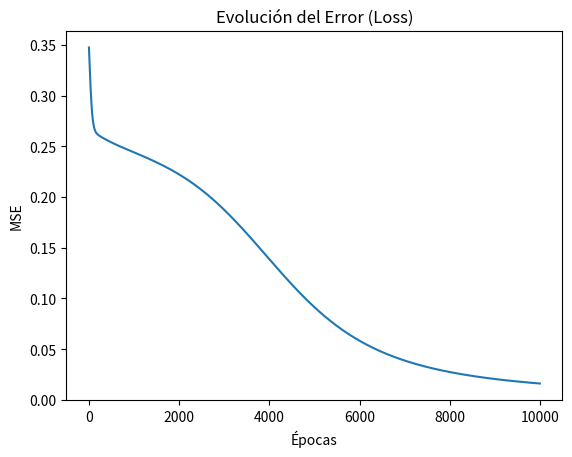
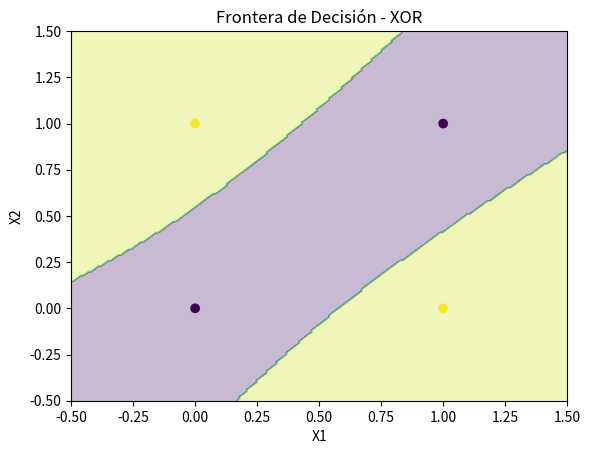
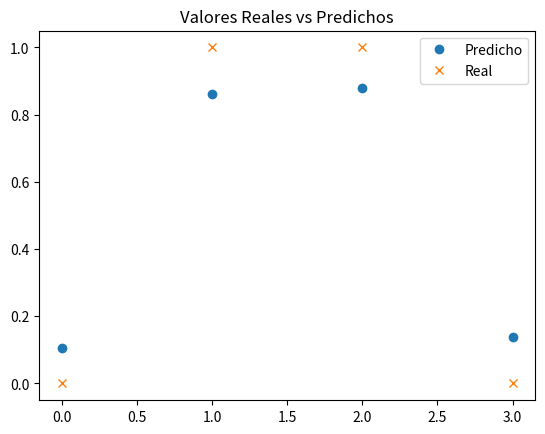

Recreate these plots in Python, in order.
# -*- coding: utf-8 -*-
"""Punto_5_20260303.ipynb

Automatically generated by Colab.

Original file is located at
    https://colab.research.google.com/drive/1volLjRN8C7JEcPGica7t2zma2b60eilg
"""

import numpy as np
import matplotlib.pyplot as plt

np.random.seed(42)

def sigmoid(z):
    return 1 / (1 + np.exp(-z))

def sigmoid_derivative(a):
    return a * (1 - a)

class MLP:

    def __init__(self, layers, learning_rate=0.1, epochs=10000):
        self.layers = layers
        self.learning_rate = learning_rate
        self.epochs = epochs

        self.weights = []
        self.biases = []
        self.loss_history = []   # 🔥 Guardar evolución del error

        # Inicialización dinámica
        for i in range(len(layers)-1):
            self.weights.append(np.random.randn(layers[i], layers[i+1]))
            self.biases.append(np.zeros((1, layers[i+1])))


    def forward(self, X):

        self.activations = [X]

        for i in range(len(self.weights)):
            z = np.dot(self.activations[-1], self.weights[i]) + self.biases[i]
            a = sigmoid(z)
            self.activations.append(a)

        return self.activations[-1]


    def backward(self, X, y):

        m = X.shape[0]
        deltas = []

        # Error salida
        error = self.activations[-1] - y
        delta = error * sigmoid_derivative(self.activations[-1])
        deltas.append(delta)

        # Propagación hacia atrás
        for i in reversed(range(len(self.weights)-1)):
            error = np.dot(deltas[-1], self.weights[i+1].T)
            delta = error * sigmoid_derivative(self.activations[i+1])
            deltas.append(delta)

        deltas.reverse()

        # Actualización
        for i in range(len(self.weights)):
            self.weights[i] -= self.learning_rate * np.dot(self.activations[i].T, deltas[i]) / m
            self.biases[i] -= self.learning_rate * np.sum(deltas[i], axis=0, keepdims=True) / m


    def fit(self, X, y):

        for epoch in range(self.epochs):
            output = self.forward(X)
            self.backward(X, y)

            loss = np.mean((y - output) ** 2)
            self.loss_history.append(loss)

            if epoch % 1000 == 0:
                print(f"Epoch {epoch}, Loss: {loss}")


    def predict(self, X):
        output = self.forward(X)
        return np.round(output)


# -------------------------
# DATOS XOR
# -------------------------

X = np.array([[0,0],
              [0,1],
              [1,0],
              [1,1]])

y = np.array([[0],
              [1],
              [1],
              [0]])

modelo = MLP(
    layers=[2, 8, 1],
    learning_rate=0.1,
    epochs=10000
)

modelo.fit(X, y)

print("Predicciones XOR:")
print(modelo.predict(X))


# ===============================
# 🔵 1. GRÁFICA DE ERROR
# ===============================

plt.figure()
plt.plot(modelo.loss_history)
plt.title("Evolución del Error (Loss)")
plt.xlabel("Épocas")
plt.ylabel("MSE")
plt.show()


# ===============================
# 🔵 2. FRONTERA DE DECISIÓN
# ===============================

x_min, x_max = -0.5, 1.5
y_min, y_max = -0.5, 1.5

xx, yy = np.meshgrid(np.linspace(x_min, x_max, 200),
                     np.linspace(y_min, y_max, 200))

grid = np.c_[xx.ravel(), yy.ravel()]
Z = modelo.predict(grid)
Z = Z.reshape(xx.shape)

plt.figure()
plt.contourf(xx, yy, Z, alpha=0.3)
plt.scatter(X[:,0], X[:,1], c=y.flatten())
plt.title("Frontera de Decisión - XOR")
plt.xlabel("X1")
plt.ylabel("X2")
plt.show()


# ===============================
# 🔵 3. REAL VS PREDICHO
# ===============================

predicciones = modelo.forward(X)

plt.figure()
plt.plot(predicciones, 'o', label="Predicho")
plt.plot(y, 'x', label="Real")
plt.legend()
plt.title("Valores Reales vs Predichos")
plt.show()
